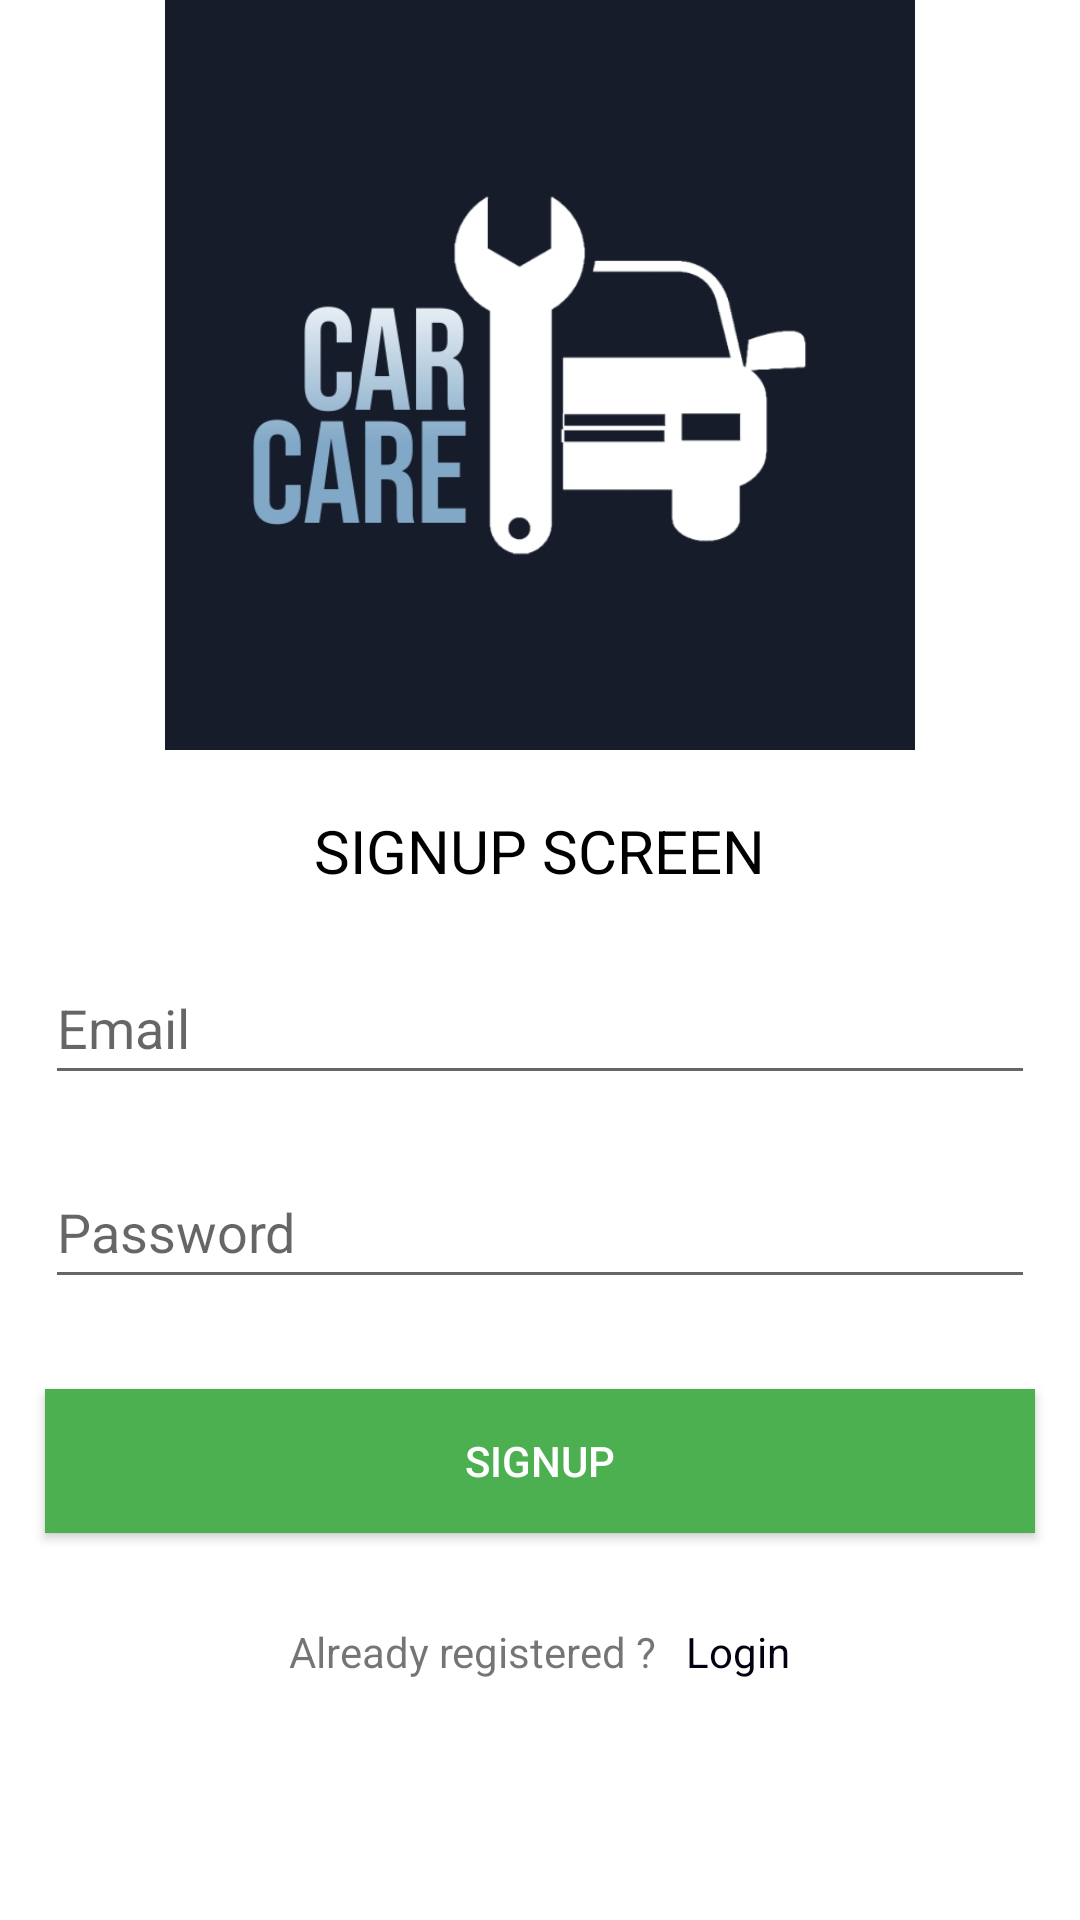

Write the Android layout XML for this screen, with the resource values it uses.
<!-- AndroidManifest.xml: application theme Theme.TiersApp -->
<!-- res/layout/activity_signup.xml -->
<?xml version="1.0" encoding="utf-8"?>
<LinearLayout xmlns:android="http://schemas.android.com/apk/res/android"
    android:orientation="vertical"
    xmlns:app="http://schemas.android.com/apk/res-auto"
    xmlns:tools="http://schemas.android.com/tools"
    android:layout_width="match_parent"
    android:layout_height="match_parent"
    android:background="@color/white"
    tools:context=".ui.shared.signup.SignupActivity">

    <ImageView
        android:layout_width="250dp"
        android:layout_height="250dp"
        android:layout_gravity="center"
        android:background="@drawable/auto_bgnd"/>

    <TextView
        android:id="@+id/tvSignupScrn"
        android:layout_width="wrap_content"
        android:layout_height="wrap_content"
        android:text="@string/signup_screen"
        android:textSize="20sp"
        android:layout_gravity="center"
        android:layout_marginTop="20dp"
        android:textColor="#000000"/>

    <EditText
        android:id="@+id/etSignupEmail"
        android:layout_width="330dp"
        android:layout_height="wrap_content"
        android:layout_gravity="center"
        android:layout_marginTop="20dp"
        android:ems="10"
        android:hint="@string/email"
        android:inputType="textEmailAddress"
        android:minHeight="48dp" />

    <EditText
        android:id="@+id/etSignupPassword"
        android:layout_width="330dp"
        android:layout_height="wrap_content"
        android:layout_gravity="center"
        android:layout_marginTop="20dp"
        android:ems="10"
        android:hint="@string/password"
        android:inputType="textPassword"
        android:minHeight="48dp" />

    <Button
        android:id="@+id/btnSignup"
        android:layout_width="330dp"
        android:layout_height="wrap_content"
        android:layout_gravity="center"
        android:layout_marginTop="30dp"
        android:textColor="@color/white"
        android:background="@color/green"
        android:text="@string/signup" />

    <LinearLayout
        android:layout_width="wrap_content"
        android:layout_height="wrap_content"
        android:orientation="horizontal"
        android:layout_marginTop="30dp"
        android:layout_gravity="center">

        <TextView
            android:id="@+id/tvHaveAccount"
            android:layout_width="wrap_content"
            android:layout_height="wrap_content"
            android:text="@string/already_registered" />

        <TextView
            android:id="@+id/tvLogin"
            android:layout_width="wrap_content"
            android:layout_height="wrap_content"
            android:text="@string/login"
            android:textColor="#000011"
            android:layout_marginStart="10dp" />

    </LinearLayout>


</LinearLayout>
<!-- resources referenced by this layout -->
<resources>
  <color name="green">#4CAF50</color>
  <color name="white">#FFFFFFFF</color>
  <!-- drawable auto_bgnd: jpg bitmap (drawable, 45778 bytes) -->
  <string name="already_registered">Already registered ?</string>
  <string name="email">Email</string>
  <string name="login">Login</string>
  <string name="password">Password</string>
  <string name="signup">SIGNUP</string>
  <string name="signup_screen">SIGNUP SCREEN</string>
  <style name="Theme.TiersApp" parent="Theme.AppCompat.Light.DarkActionBar">
          
          <item name="colorPrimary">@color/green</item>
          <item name="colorPrimaryVariant">@color/purple_700</item>
          <item name="colorOnPrimary">@color/white</item>
          
          <item name="colorSecondary">@color/teal_200</item>
          <item name="colorSecondaryVariant">@color/teal_700</item>
          <item name="colorOnSecondary">@color/black</item>
          
          <item name="android:statusBarColor" tools:targetApi="l">?attr/colorPrimaryVariant</item>
          
      </style>
  <color name="purple_700">#FF3700B3</color>
  <color name="teal_200">#FF03DAC5</color>
  <color name="teal_700">#FF018786</color>
  <color name="black">#FF000000</color>
</resources>
